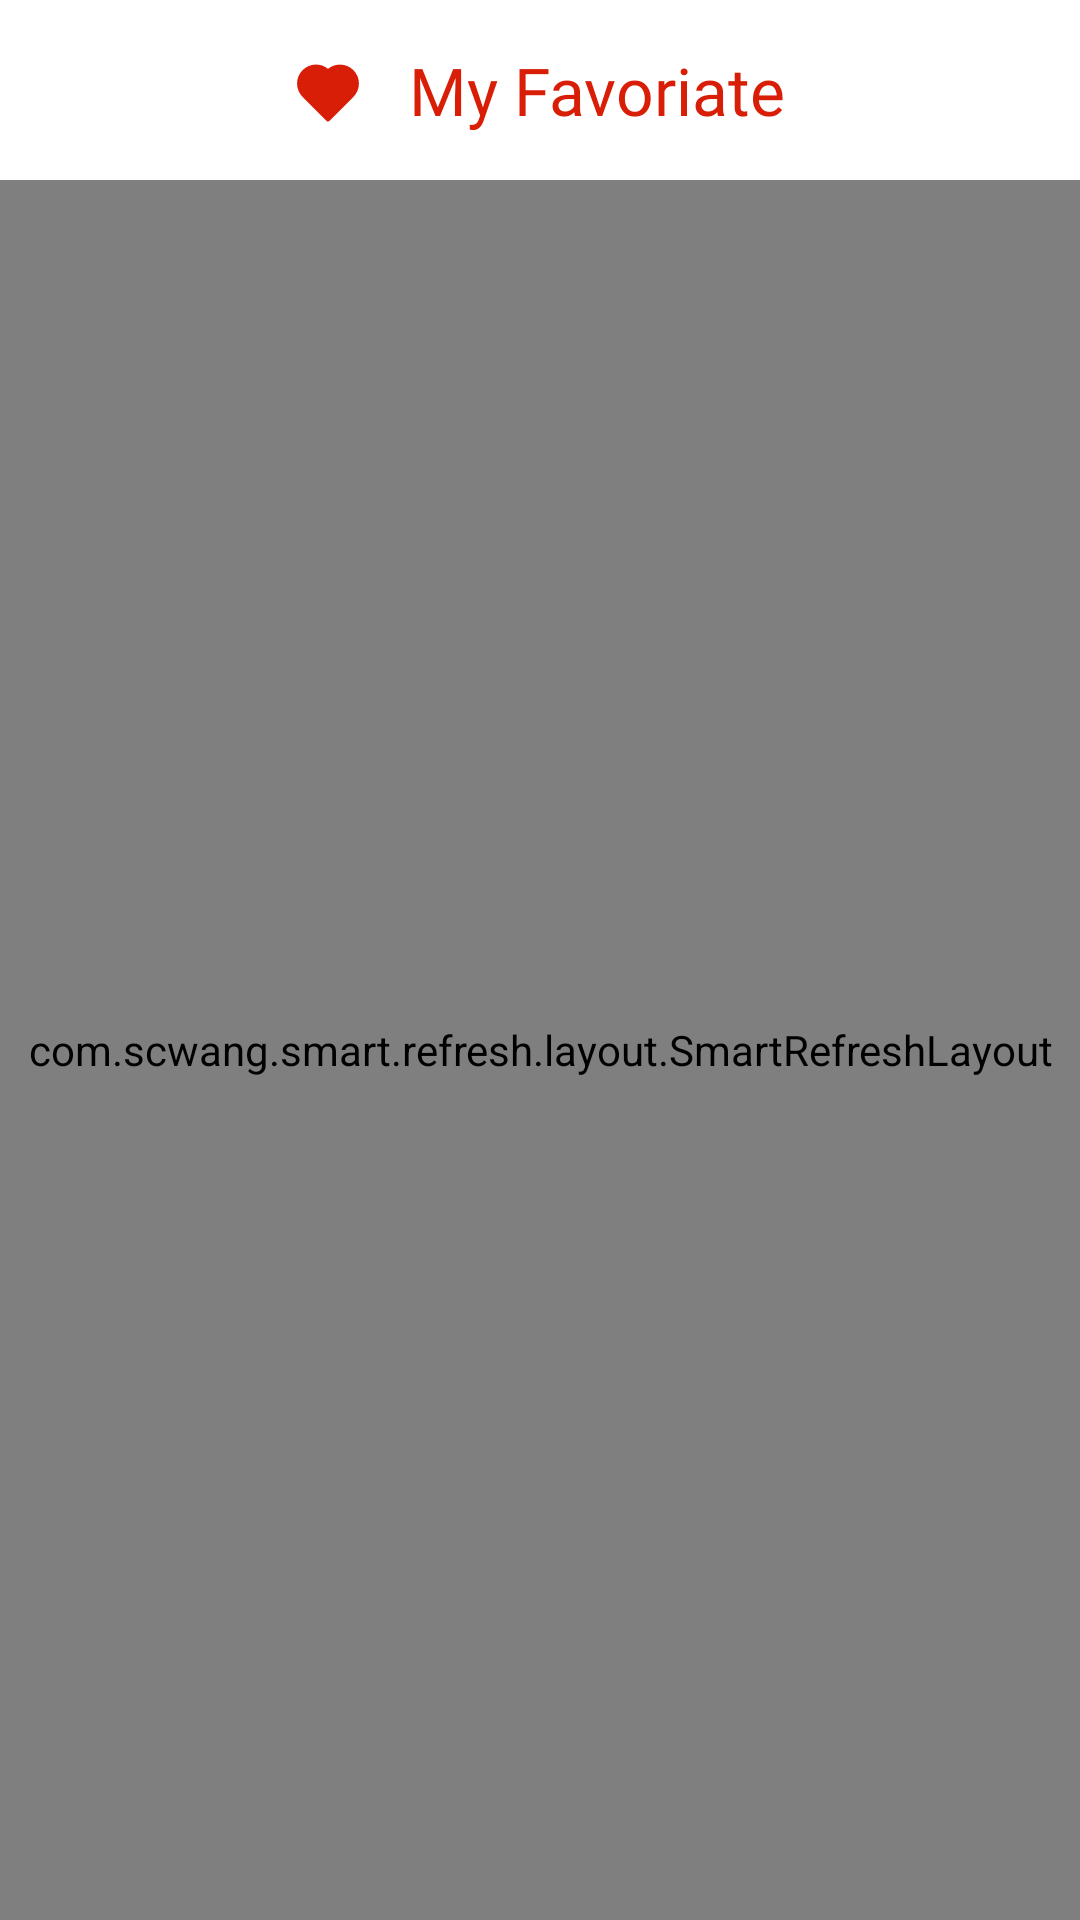

This screen was rendered from an Android layout file. Write that file and the resources it references.
<!-- AndroidManifest.xml: application theme AppTheme -->
<!-- res/layout/fragment_like.xml -->
<?xml version="1.0" encoding="utf-8"?>
<FrameLayout xmlns:android="http://schemas.android.com/apk/res/android"
    xmlns:app="http://schemas.android.com/apk/res-auto"
    xmlns:tools="http://schemas.android.com/tools"
    android:id="@+id/likePage"
    android:layout_width="match_parent"
    android:layout_height="match_parent"
    android:orientation="vertical"
    tools:context=".Fragment.likeFragment">

    <LinearLayout
        android:id="@+id/like"
        android:layout_width="match_parent"
        android:layout_height="match_parent"
        android:orientation="vertical">

        <androidx.constraintlayout.widget.ConstraintLayout
            android:id="@+id/likeBar"
            android:layout_width="match_parent"
            android:layout_height="60dp"
            android:background="@color/foreground"
            android:elevation="@dimen/shadow">

            <LinearLayout
                android:id="@+id/likeBar_container"
                android:layout_width="wrap_content"
                android:layout_height="wrap_content"
                android:gravity="center"
                android:orientation="horizontal"
                app:layout_constraintBottom_toBottomOf="parent"
                app:layout_constraintEnd_toEndOf="parent"
                app:layout_constraintStart_toStartOf="parent"
                app:layout_constraintTop_toTopOf="parent">

                <ImageView
                    android:id="@+id/likeBar_icon"
                    android:layout_width="@dimen/large"
                    android:layout_height="@dimen/large"
                    android:layout_marginTop="1dp"
                    android:layout_marginEnd="16dp"
                    android:layout_marginRight="16dp"
                    android:contentDescription="@string/like"
                    app:srcCompat="@drawable/ic_like_checked" />

                <TextView
                    android:id="@+id/likeBar_title"
                    android:layout_width="wrap_content"
                    android:layout_height="wrap_content"
                    android:fontFamily="@font/fang_zheng_shu_song"
                    android:text="@string/favoriate"
                    android:textColor="@color/colorPrimary"
                    android:textSize="@dimen/large" />

            </LinearLayout>

        </androidx.constraintlayout.widget.ConstraintLayout>

        <com.scwang.smart.refresh.layout.SmartRefreshLayout
            android:id="@+id/likeList_container"
            android:layout_width="match_parent"
            android:layout_height="match_parent">

            <com.scwang.smart.refresh.header.MaterialHeader
                android:id="@+id/likeList_header"
                android:layout_width="match_parent"
                android:layout_height="wrap_content">

            </com.scwang.smart.refresh.header.MaterialHeader>

            <FrameLayout
                android:layout_width="match_parent"
                android:layout_height="match_parent">

                <ListView
                    android:id="@+id/likeList_list"
                    android:layout_width="match_parent"
                    android:layout_height="match_parent"
                    android:background="@color/foreground"
                    android:divider="@color/transparent"
                    android:dividerHeight="@dimen/none" />

                <androidx.constraintlayout.widget.ConstraintLayout
                    android:id="@+id/no_fav"
                    android:layout_width="match_parent"
                    android:layout_height="match_parent">

                    <TextView
                        android:id="@+id/textView2"
                        android:layout_width="wrap_content"
                        android:layout_height="wrap_content"
                        android:layout_marginTop="64dp"
                        android:fontFamily="@font/fang_zheng_shu_song"
                        android:text="@string/no_fav"
                        android:textColor="@color/textHint"
                        android:textSize="@dimen/normal"
                        app:layout_constraintEnd_toEndOf="parent"
                        app:layout_constraintStart_toStartOf="parent"
                        app:layout_constraintTop_toTopOf="parent" />
                </androidx.constraintlayout.widget.ConstraintLayout>

            </FrameLayout>

        </com.scwang.smart.refresh.layout.SmartRefreshLayout>

    </LinearLayout>

</FrameLayout>
<!-- resources referenced by this layout -->
<resources>
  <color name="colorPrimary">#D81E06</color>
  <color name="foreground">#FFFFFF</color>
  <color name="textHint">#888888</color>
  <color name="transparent">#00000000</color>
  <dimen name="large">22sp</dimen>
  <dimen name="none">0sp</dimen>
  <dimen name="normal">18sp</dimen>
  <dimen name="shadow">5dp</dimen>
  <!-- drawable ic_like_checked (drawable) -->
  <vector android:height="30dp" android:viewportHeight="1024"
      android:viewportWidth="1024" android:width="30dp" xmlns:android="http://schemas.android.com/apk/res/android">
      <path android:fillColor="#d81e06" android:pathData="M512,953.6h-6.4c-6.4,0 -12.8,-3.2 -16,-9.6L118.4,572.8C64,518.4 32,444.8 32,364.8s32,-153.6 86.4,-208c54.4,-54.4 128,-86.4 208,-86.4 67.2,0 134.4,22.4 185.6,67.2 115.2,-96 288,-86.4 393.6,19.2 115.2,115.2 115.2,300.8 0,416L534.4,944c-6.4,6.4 -12.8,9.6 -22.4,9.6z"/>
  </vector>
  <string name="favoriate">My Favoriate</string>
  <string name="like">Like</string>
  <string name="no_fav">You don\'t have any music you like</string>
  <style name="AppTheme" parent="Theme.AppCompat.DayNight.NoActionBar">
          
          <item name="colorPrimary">@color/colorPrimary</item>
          <item name="colorPrimaryDark">@color/colorPrimaryDark</item>
          <item name="colorAccent">@color/colorAccent</item>
          <item name="android:windowIsTranslucent">true</item>
          <item name="android:windowNoTitle">true</item>
          <item name="android:backgroundDimEnabled">true</item>
      </style>
  <color name="colorPrimaryDark">#FF5757</color>
  <color name="colorAccent">#21B300</color>
</resources>
